Run: headless pygame with SDL's dummy video driver; simulated clock (each Clock.tick advances the game by its frame time, no real sleeping); random seed 0; keys injected as events and as key.get_pressed() state; no mouse input.
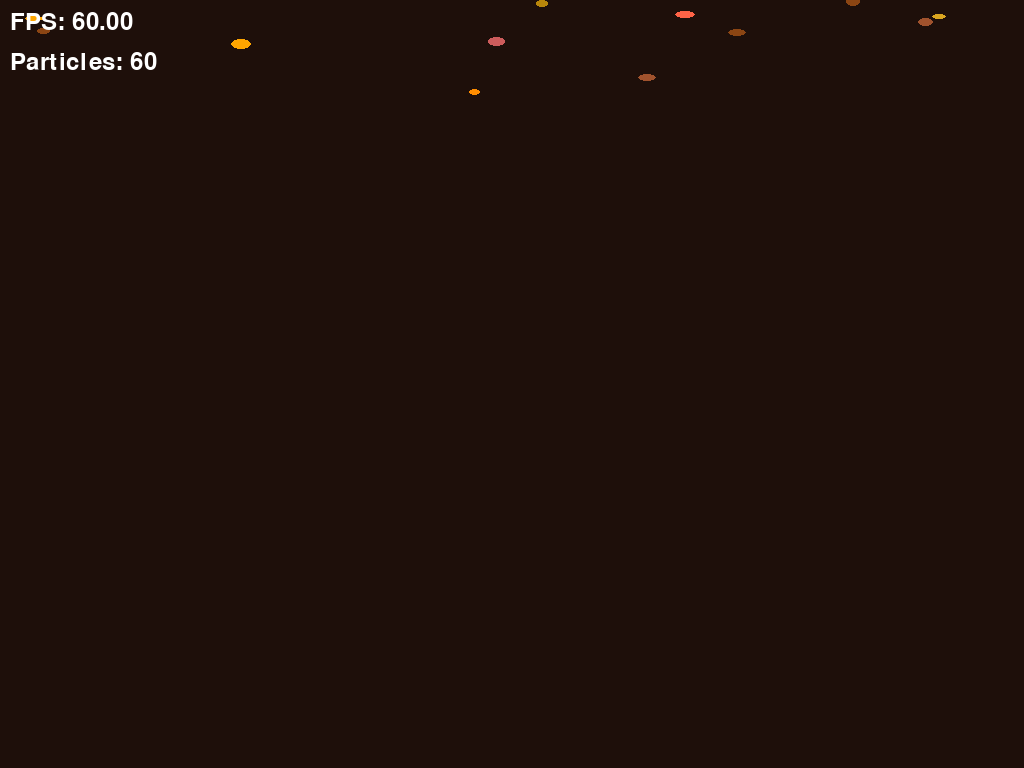
Frame 1 of 4 · flips 1–60 · no input
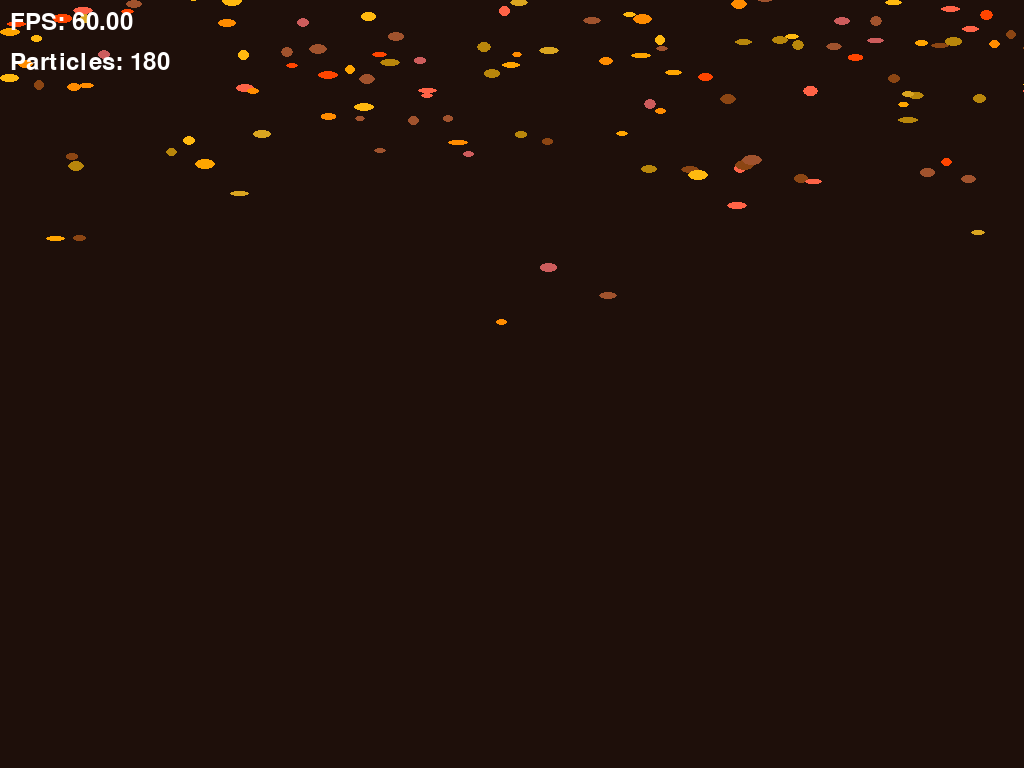
Frame 2 of 4 · flips 61–180 · tapped SPACE, RETURN · held RIGHT (→), D
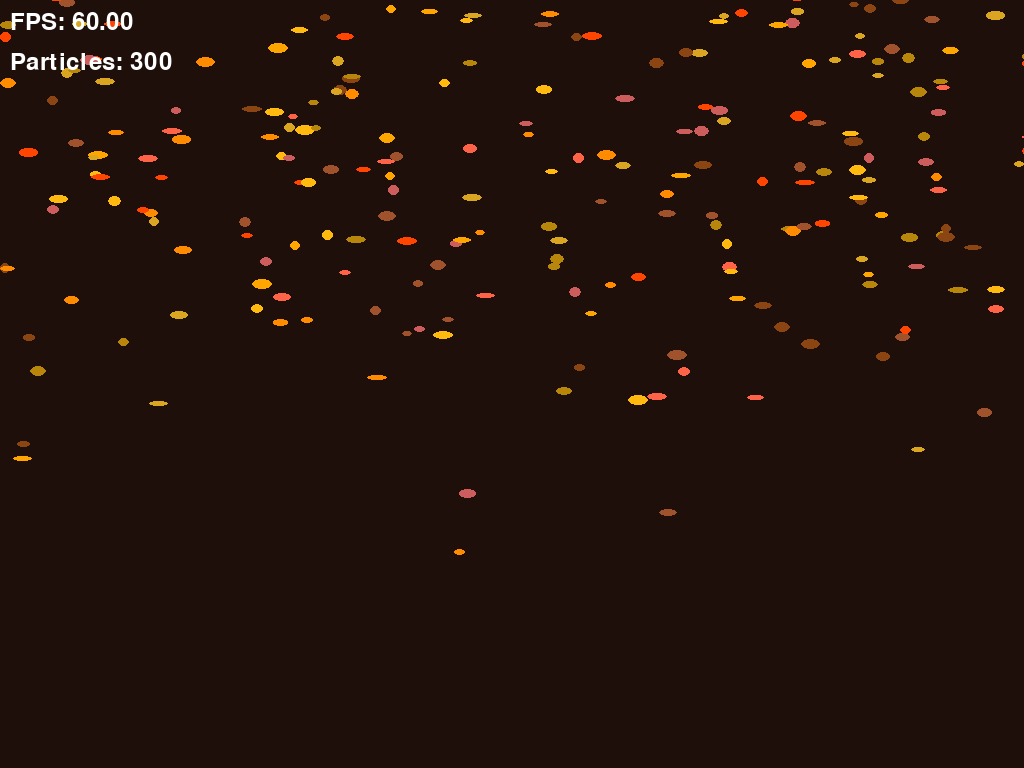
Frame 3 of 4 · flips 181–300 · held DOWN (↓), S
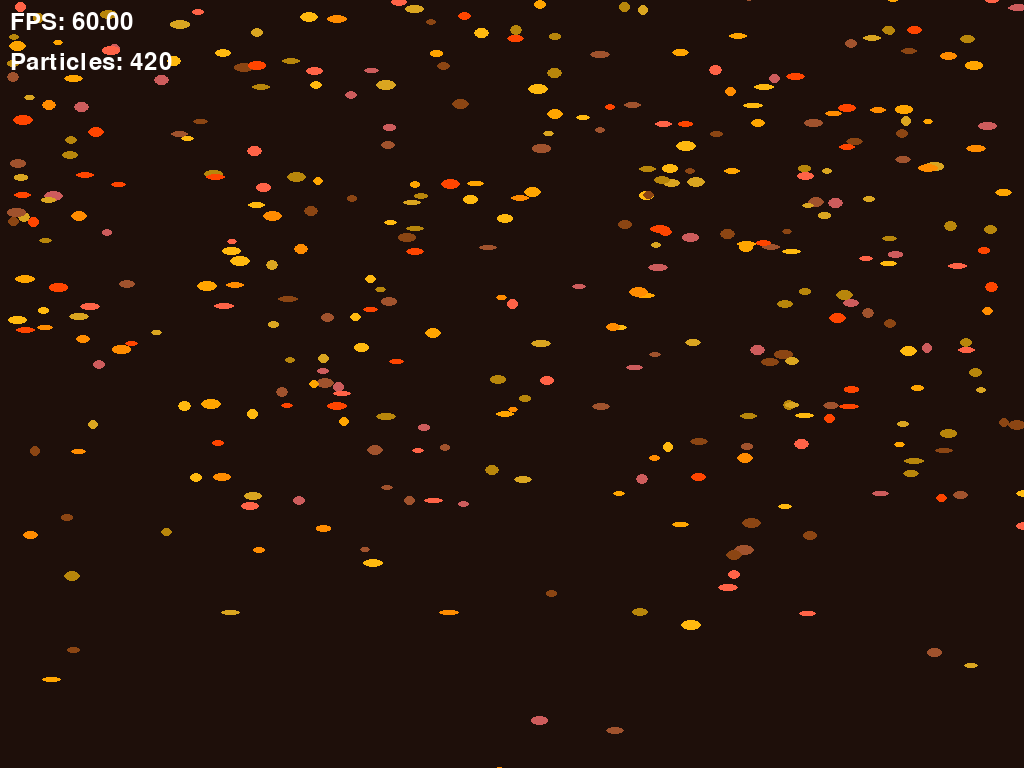
Frame 4 of 4 · flips 301–420 · held LEFT (←), A, UP (↑), W

The pygame program that drew these frames:

# -*- coding: utf-8 -*-
"""
Endless Falling Leaves Simulation with 10 Colors
"""

import pygame
import random
import math

# Initialize Pygame
pygame.init()

# Screen dimensions and setup
WIDTH, HEIGHT = 1024, 768
screen = pygame.display.set_mode((WIDTH, HEIGHT))
pygame.display.set_caption("Endless Falling Leaves")
clock = pygame.time.Clock()

# Colors: Brown, Red, and Orange with intermediate shades
LEAF_COLORS = [
    (139, 69, 19),   # Brown
    (160, 82, 45),   # Light Brown
    (205, 92, 92),   # Rosy Brown
    (255, 69, 0),    # Red
    (255, 99, 71),   # Tomato
    (255, 140, 0),   # Dark Orange
    (255, 165, 0),   # Orange
    (255, 185, 15),  # Light Orange
    (218, 165, 32),  # Goldenrod
    (184, 134, 11)   # Dark Goldenrod
]

# Random color generator for leaves
def random_leaf_color():
    return random.choice(LEAF_COLORS)

# Leaf Particle class
class LeafParticle:
    def __init__(self):
        self.x = random.randint(0, WIDTH - 1)
        self.y = random.randint(-200, -10)  # Start above the screen
        self.color = random_leaf_color()
        self.width = random.randint(10, 20)  # Width of the oval
        self.height = random.randint(5, 10)  # Height of the oval
        self.speed = random.uniform(1, 2)  # Vertical speed
        self.sway = random.uniform(0.5, 1.5)  # Horizontal sway
        self.sway_direction = random.choice([-1, 1])  # Left or right
        self.settled = False

    def update(self):
        if not self.settled:
            # Vertical falling
            self.y += self.speed
            # Horizontal swaying
            sway_offset = math.sin(pygame.time.get_ticks() / 500) * self.sway
            self.x += sway_offset * self.sway_direction

            # Keep within screen bounds
            self.x = max(0, min(WIDTH - 1, self.x))  # Clamp x to screen bounds

            # Check if leaf hits the ground
            if self.y >= HEIGHT - 1:
                self.y = HEIGHT - 1  # Snap to the ground
                self.settled = True  # Mark as settled

    def draw(self, surface):
        pygame.draw.ellipse(surface, self.color, (self.x, self.y, self.width, self.height))

# Particle system
particles = []

# Main loop
running = True
while running:
    screen.fill((30, 15, 10))  # Dark earthy background

    # Event handling
    for event in pygame.event.get():
        if event.type == pygame.QUIT:
            running = False

    # Spawn new leaves continuously
    particles.append(LeafParticle())

    # Update and draw particles
    for particle in particles:
        particle.update()
        particle.draw(screen)

    # Display FPS and particle count
    fps = clock.get_fps()
    font = pygame.font.Font(None, 36)
    fps_text = f"FPS: {fps:.2f}"
    particle_text = f"Particles: {len(particles)}"
    fps_surface = font.render(fps_text, True, (255, 255, 255))
    particle_surface = font.render(particle_text, True, (255, 255, 255))
    screen.blit(fps_surface, (10, 10))
    screen.blit(particle_surface, (10, 50))

    # Update the display
    pygame.display.flip()
    clock.tick(60)

pygame.quit()
